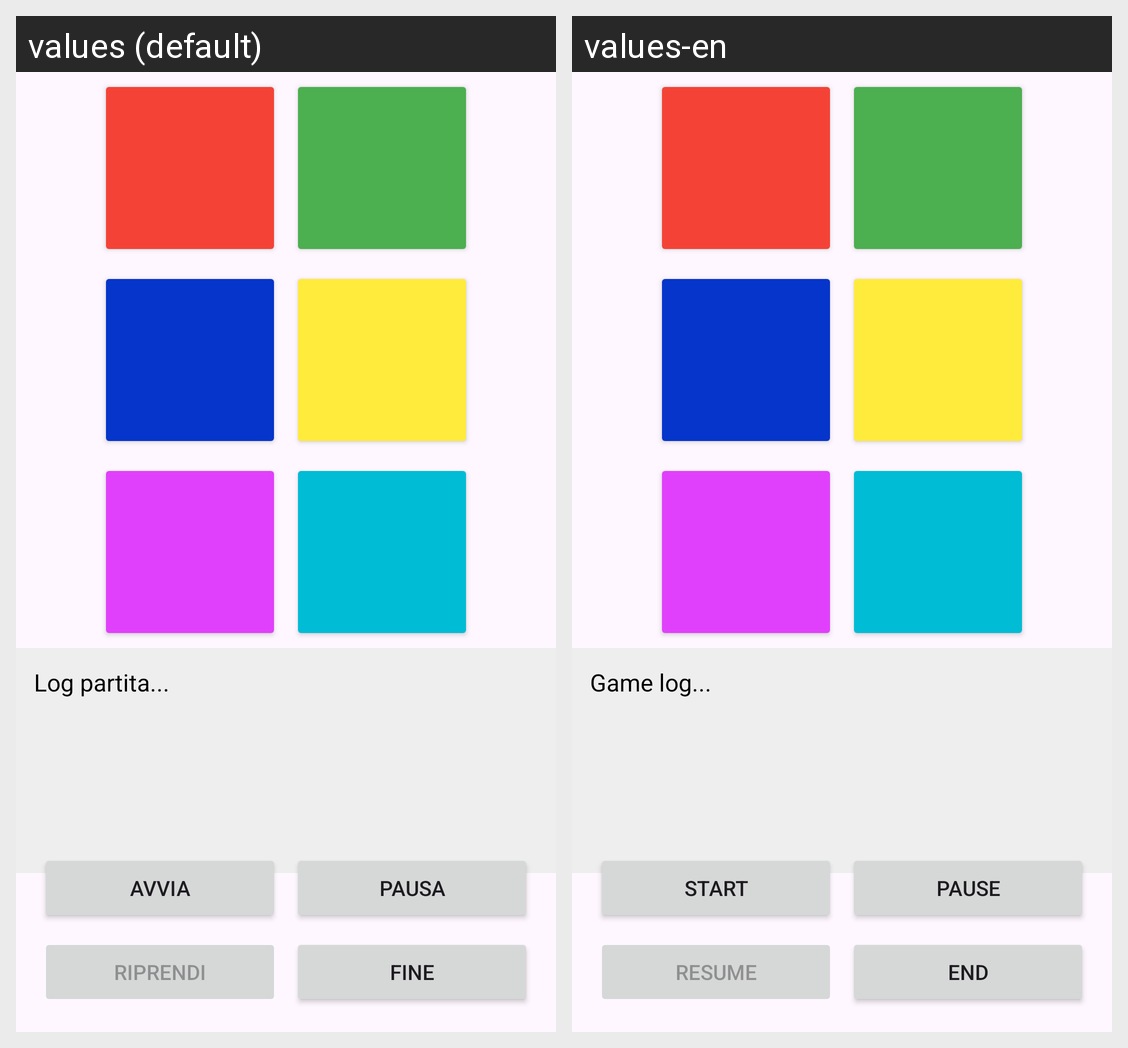

Strings drawn on this Android screen and how each of the app's shown locales translates them:
Android screen res/layout/activity_game.xml rendered under 2 locales, left to right: values (default), values-en. Device: Nexus 5 (rendered at 1080×1920; each locale shown at half size, 540×960, under a caption strip naming it); theme Theme.SimonPrototype.
Strings drawn on this screen, with the default value and each locale's value (text and hints the layout hard-codes, and strings that could not be matched under every locale, appear in the picture but are not listed):

log_partita
  values: Log partita...
  values-en: Game log...

avvia
  values: Avvia
  values-en: Start

pausa
  values: Pausa
  values-en: Pause

riprendi
  values: Riprendi
  values-en: Resume

fine
  values: Fine
  values-en: End
